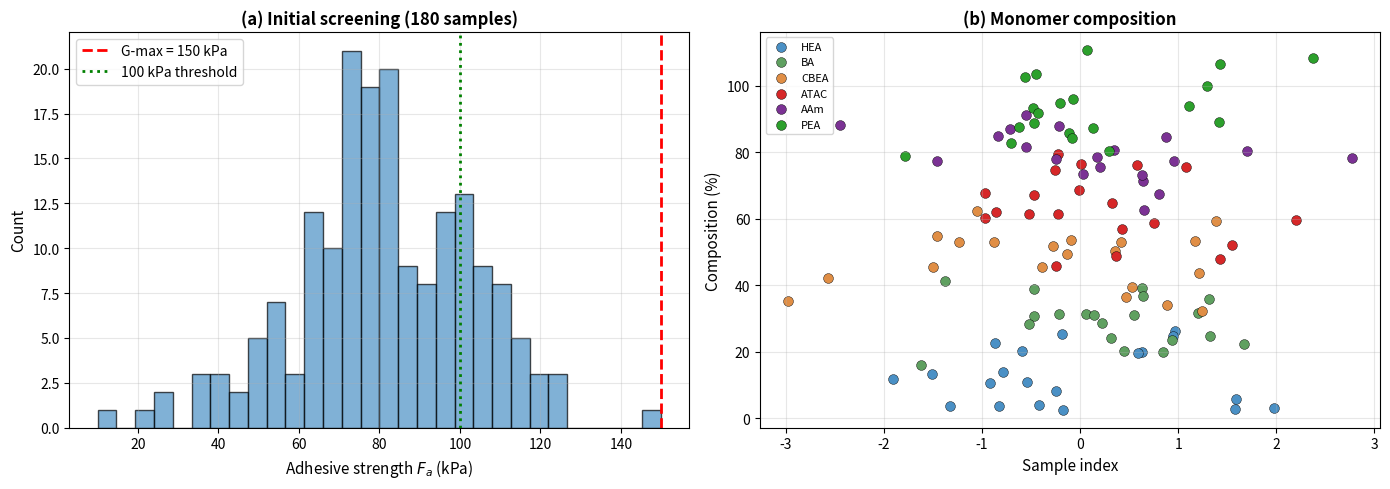

Generate this figure with matplotlib: (Note: this script raises an exception after producing the figure.)
"""Life_000 code/fig3_screening.py — 初始筛选结果。"""
import matplotlib.pyplot as plt
import numpy as np
from pathlib import Path

fig, axes = plt.subplots(1, 2, figsize=(14, 5))

# (a) 180 个样本的粘合强度分布
ax = axes[0]
strengths = np.random.normal(80, 25, 180)
strengths = np.clip(strengths, 10, 150)
ax.hist(strengths, bins=30, color='#4a90c5', edgecolor='k', alpha=0.7)
ax.axvline(np.max(strengths), color='red', linestyle='--', linewidth=2, label=f'G-max = {np.max(strengths):.0f} kPa')
ax.axvline(100, color='green', linestyle=':', linewidth=2, label='100 kPa threshold')
ax.set_xlabel('Adhesive strength $F_a$ (kPa)', fontsize=11)
ax.set_ylabel('Count', fontsize=11)
ax.set_title('(a) Initial screening (180 samples)', fontsize=12, fontweight='bold')
ax.legend()
ax.grid(alpha=0.3)

# (b) 单色组分分析
ax = axes[1]
# 20 个单色样本
mono_comps = np.random.rand(20, 6)
mono_comps = mono_comps / mono_comps.sum(axis=1, keepdims=True)
components = ['HEA', 'BA', 'CBEA', 'ATAC', 'AAm', 'PEA']
colors = ['#4a90c5', '#5fa060', '#e08e45', '#d62728', '#7b3294', '#2ca02c']

for i, comp in enumerate(components):
    ax.scatter(np.random.randn(20), mono_comps[:, i] * 100 + i*15, 
               c=colors[i], s=50, label=comp, edgecolors='k', linewidth=0.3)

ax.set_xlabel('Sample index', fontsize=11)
ax.set_ylabel('Composition (%)', fontsize=11)
ax.set_title('(b) Monomer composition', fontsize=12, fontweight='bold')
ax.legend(fontsize=8)
ax.grid(alpha=0.3)

fig.tight_layout()
out = 'outputs/rcb/repo/workspaces/Life_000_20261012/outputs/fig3_screening.png'
fig.savefig(out, dpi=100, bbox_inches='tight', facecolor='white')
plt.close(fig)
print(f'[saved] {out} ({Path(out).stat().st_size/1024:.1f} KB)')
